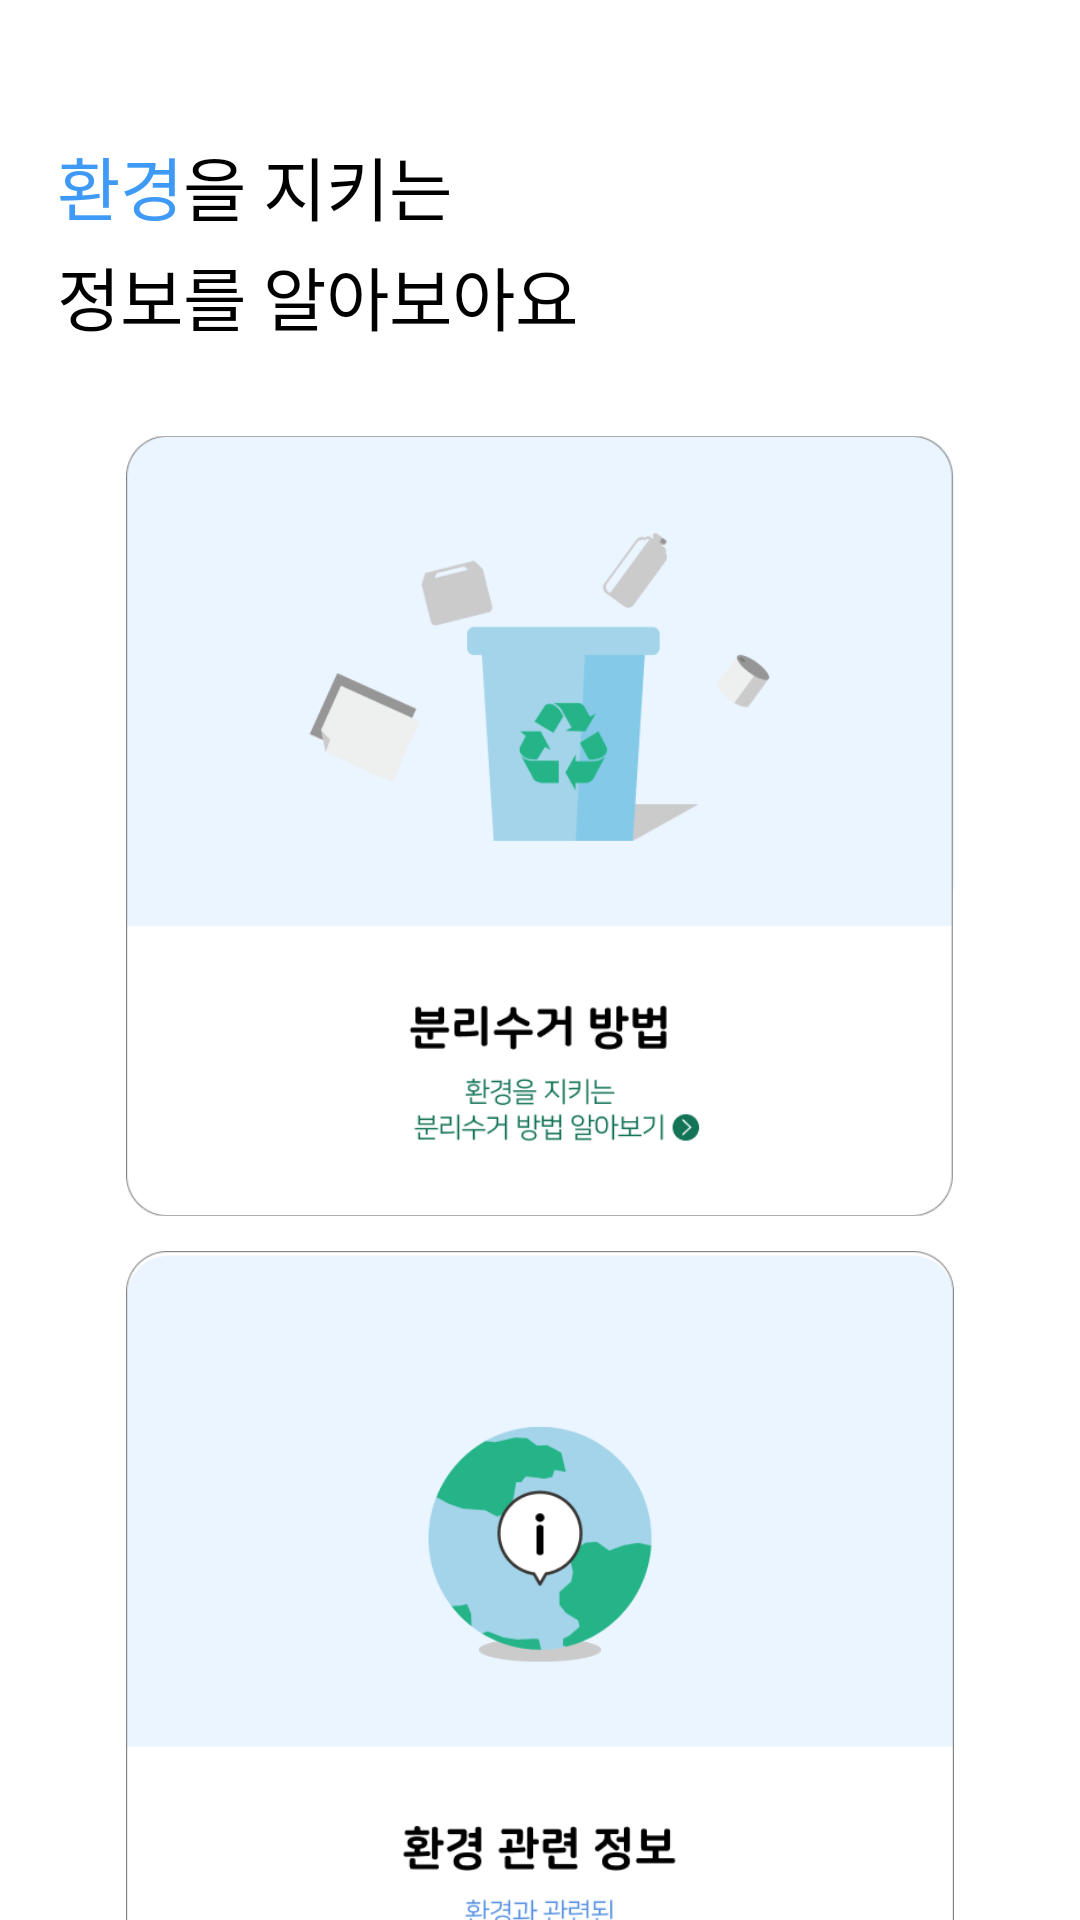

Android layout source for this screen:
<!-- AndroidManifest.xml: application theme Theme.AppCompat.NoActionBar -->
<!-- res/layout/activity_main.xml -->
<?xml version="1.0" encoding="utf-8"?>
<androidx.constraintlayout.widget.ConstraintLayout xmlns:android="http://schemas.android.com/apk/res/android"
    xmlns:app="http://schemas.android.com/apk/res-auto"
    xmlns:tools="http://schemas.android.com/tools"
    android:layout_width="match_parent"
    android:layout_height="match_parent"
    android:background="@color/white"
    tools:context=".MainActivity">

    <TextView
        android:paddingTop="45dp"
        android:paddingLeft="19dp"
        android:textSize="23dp"
        android:id="@+id/textEco"
        android:layout_width="wrap_content"
        android:layout_height="wrap_content"
        android:text="환경"
        android:textColor="@color/menuBlue"
        tools:ignore="MissingConstraints">
    </TextView>
    <TextView
        android:id="@+id/text2"
        android:paddingTop="45dp"
        app:layout_constraintStart_toEndOf="@id/textEco"
        android:layout_width="wrap_content"
        android:layout_height="wrap_content"
        android:text="을 지키는"
        android:textColor="@color/black"
        android:textSize="23dp"
        tools:ignore="MissingConstraints">
    </TextView>
    <TextView
        android:id="@+id/text3"
        android:paddingTop="3dp"
        app:layout_constraintTop_toBottomOf="@id/textEco"
        android:layout_width="wrap_content"
        android:layout_height="wrap_content"
        android:text="정보를 알아보아요"
        android:paddingLeft="19dp"
        android:textColor="@color/black"
        android:textSize="23dp"
        tools:ignore="MissingConstraints"
        android:paddingBottom="23dp">
    </TextView>

    <ImageButton
        android:id="@+id/icon1"
        android:layout_width="280dp"
        android:padding="2dp"
        android:layout_height="270dp"
        app:layout_constraintStart_toStartOf="parent"
        app:layout_constraintEnd_toEndOf="parent"
        app:layout_constraintTop_toBottomOf="@id/text3"
        android:src="@drawable/icon1"
        android:background="@color/white"
        android:scaleType="fitCenter"
        android:layout_margin="2dp"
        tools:ignore="MissingConstraints"></ImageButton>

    <ImageButton
        android:id="@+id/icon2"
        android:layout_marginTop="5dp"
        android:layout_width="280dp"
        android:padding="2dp"
        android:layout_margin="2dp"
        android:layout_height="270dp"
        app:layout_constraintStart_toStartOf="parent"
        app:layout_constraintEnd_toEndOf="parent"
        app:layout_constraintTop_toBottomOf="@id/icon1"
        android:scaleType="fitCenter"
        android:background="@color/white"
        android:src="@drawable/icon2">
    </ImageButton>

</androidx.constraintlayout.widget.ConstraintLayout>
<!-- resources referenced by this layout -->
<resources>
  <color name="black">#FF000000</color>
  <color name="menuBlue">#3E9AF6</color>
  <color name="white">#FFFFFFFF</color>
  <!-- drawable icon1: png bitmap (drawable-v24, 27414 bytes) -->
  <!-- drawable icon2: png bitmap (drawable-v24, 26551 bytes) -->
</resources>
